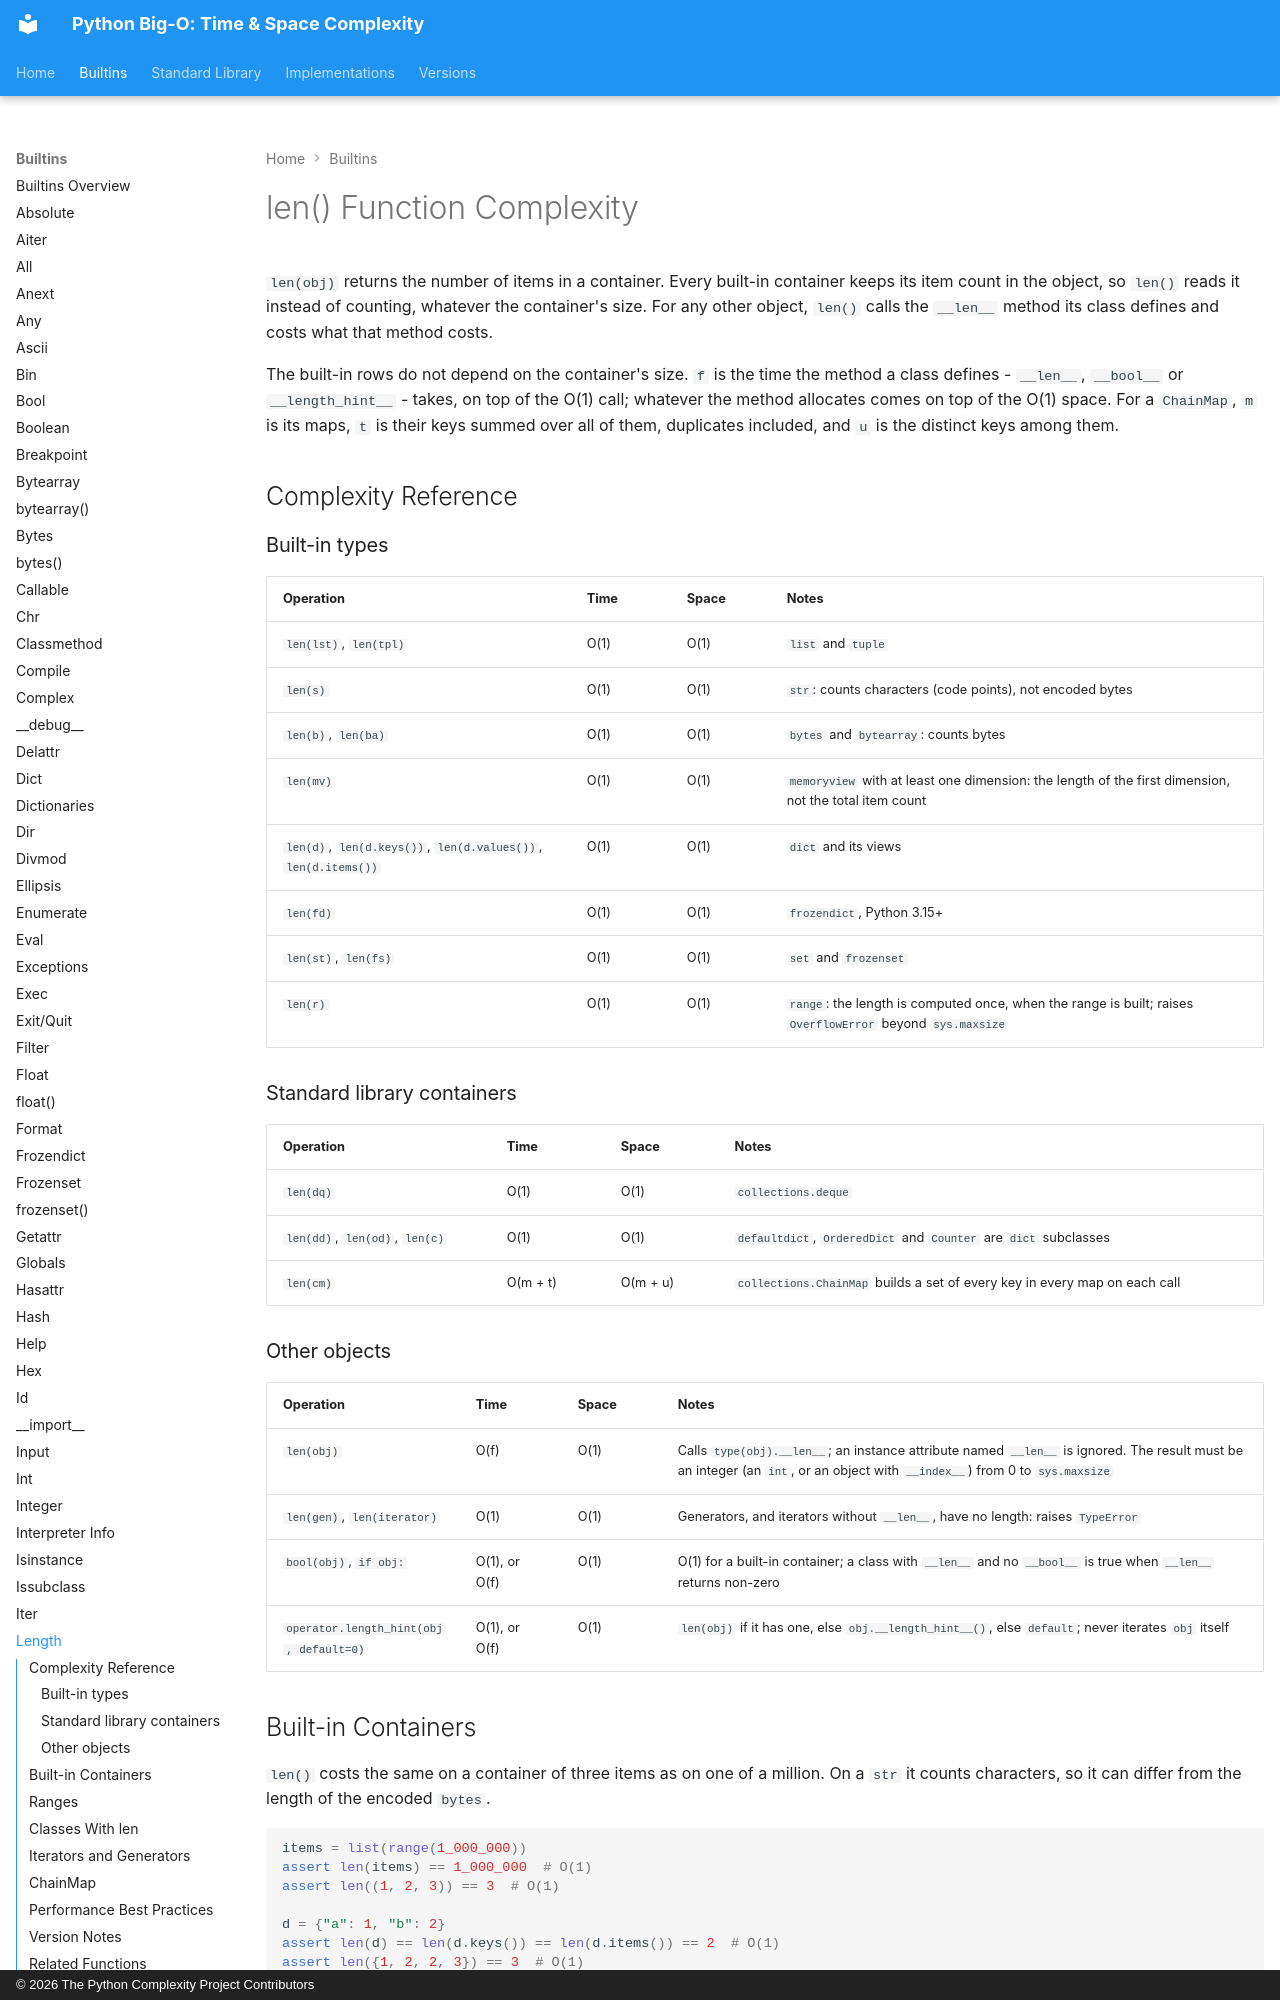

repository: heikkitoivonen/python-time-space-complexity · page: builtins/len/index.html · generator: mkdocs · copyright: © 2026 The Python Complexity Project Contributors

# len() Function Complexity

`len(obj)` returns the number of items in a container. Every built-in container keeps its item
count in the object, so `len()` reads it instead of counting, whatever the container's size. For
any other object, `len()` calls the `__len__` method its class defines and costs what that method
costs.

The built-in rows do not depend on the container's size. `f` is the time the method a class
defines - `__len__`, `__bool__` or `__length_hint__` - takes, on top of the O(1) call; whatever the
method allocates comes on top of the O(1) space. For a `ChainMap`, `m` is its maps, `t` is their
keys summed over all of them, duplicates included, and `u` is the distinct keys among them.

## Complexity Reference

### Built-in types

| Operation | Time | Space | Notes |
|-----------|------|-------|-------|
| `len(lst)`, `len(tpl)` | O(1) | O(1) | `list` and `tuple` |
| `len(s)` | O(1) | O(1) | `str`: counts characters (code points), not encoded bytes |
| `len(b)`, `len(ba)` | O(1) | O(1) | `bytes` and `bytearray`: counts bytes |
| `len(mv)` | O(1) | O(1) | `memoryview` with at least one dimension: the length of the first dimension, not the total item count |
| `len(d)`, `len(d.keys())`, `len(d.values())`, `len(d.items())` | O(1) | O(1) | `dict` and its views |
| `len(fd)` | O(1) | O(1) | `frozendict`, Python 3.15+ |
| `len(st)`, `len(fs)` | O(1) | O(1) | `set` and `frozenset` |
| `len(r)` | O(1) | O(1) | `range`: the length is computed once, when the range is built; raises `OverflowError` beyond `sys.maxsize` |

### Standard library containers

| Operation | Time | Space | Notes |
|-----------|------|-------|-------|
| `len(dq)` | O(1) | O(1) | `collections.deque` |
| `len(dd)`, `len(od)`, `len(c)` | O(1) | O(1) | `defaultdict`, `OrderedDict` and `Counter` are `dict` subclasses |
| `len(cm)` | O(m + t) | O(m + u) | `collections.ChainMap` builds a set of every key in every map on each call |

### Other objects

| Operation | Time | Space | Notes |
|-----------|------|-------|-------|
| `len(obj)` | O(f) | O(1) | Calls `type(obj).__len__`; an instance attribute named `__len__` is ignored. The result must be an integer (an `int`, or an object with `__index__`) from 0 to `sys.maxsize` |
| `len(gen)`, `len(iterator)` | O(1) | O(1) | Generators, and iterators without `__len__`, have no length: raises `TypeError` |
| `bool(obj)`, `if obj:` | O(1), or O(f) | O(1) | O(1) for a built-in container; a class with `__len__` and no `__bool__` is true when `__len__` returns non-zero |
| `operator.length_hint(obj, default=0)` | O(1), or O(f) | O(1) | `len(obj)` if it has one, else `obj.__length_hint__()`, else `default`; never iterates `obj` itself |
